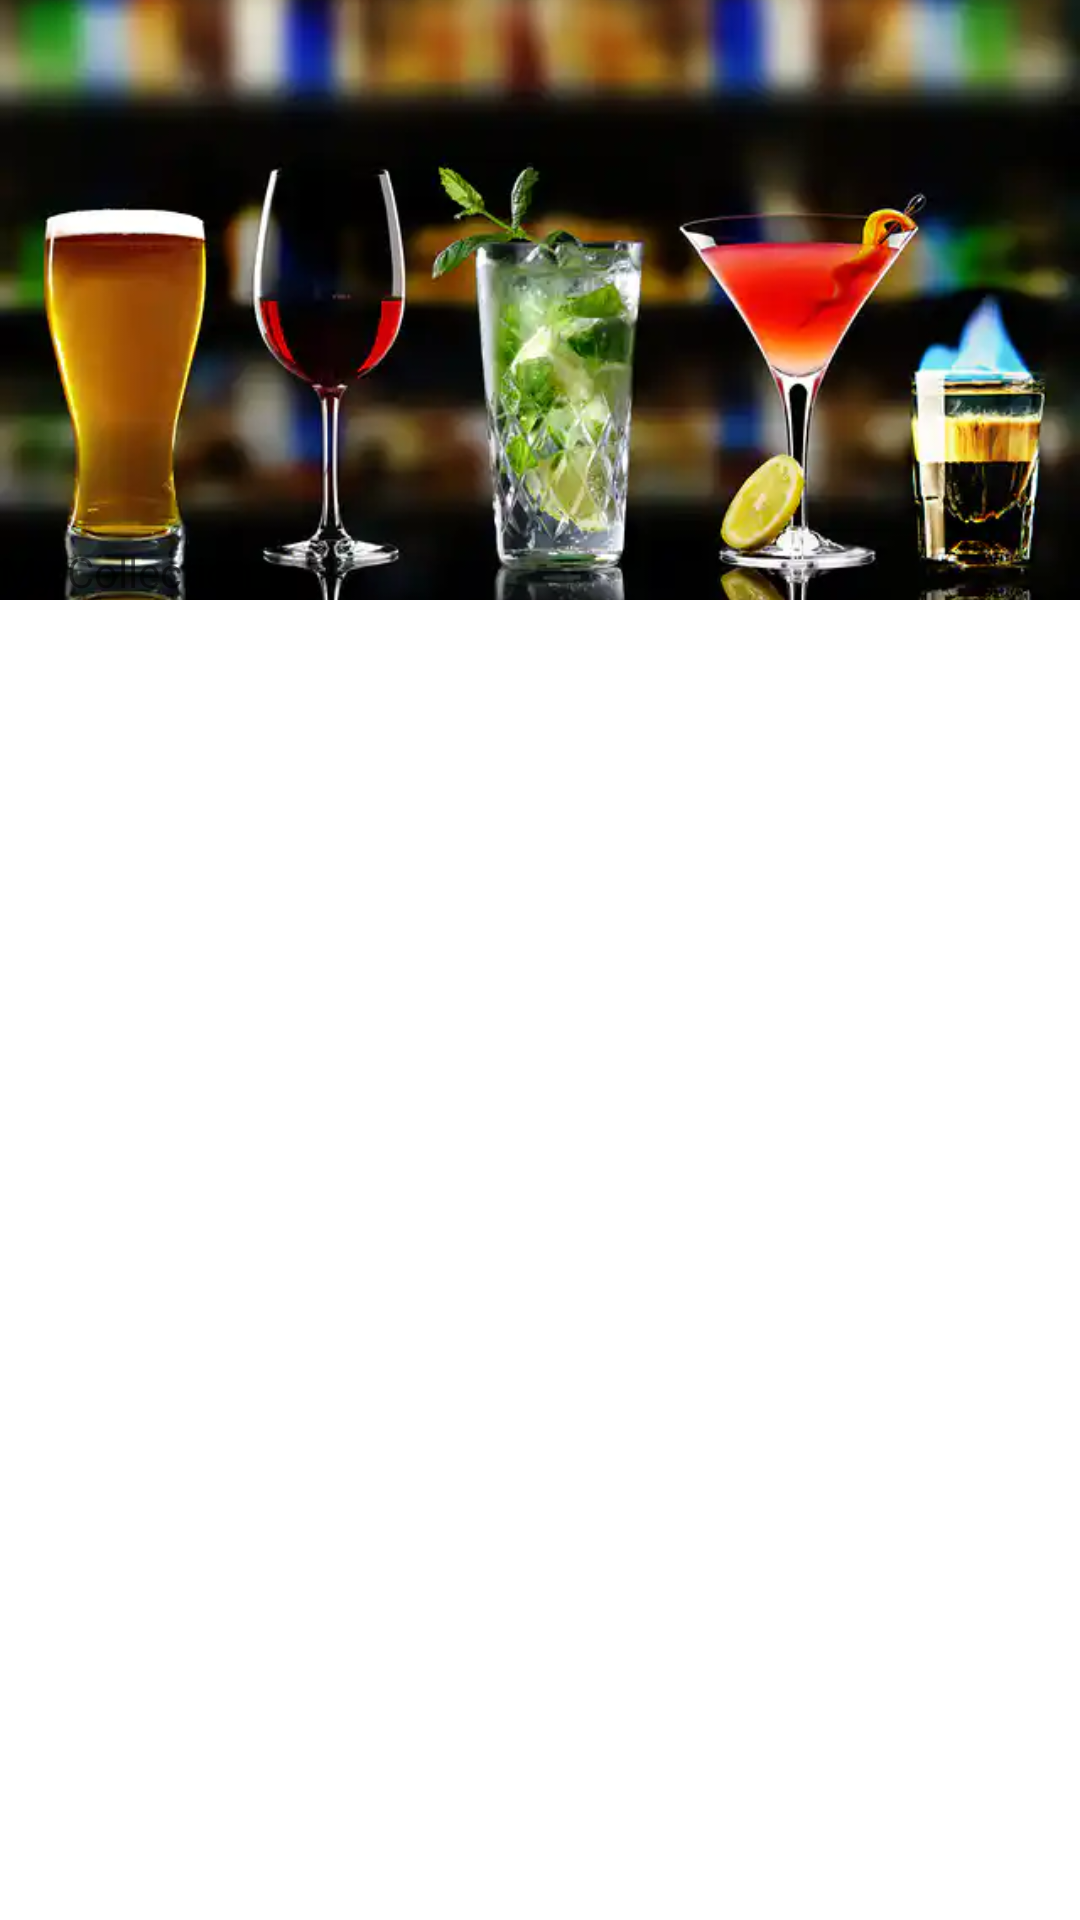

The Android layout XML behind this screen, and the referenced resources:
<!-- AndroidManifest.xml: application theme Theme.RestaurantApp -->
<!-- res/layout/header_background.xml -->
<?xml version="1.0" encoding="utf-8"?>
<androidx.constraintlayout.widget.ConstraintLayout xmlns:android="http://schemas.android.com/apk/res/android"
    xmlns:app="http://schemas.android.com/apk/res-auto"
    xmlns:tools="http://schemas.android.com/tools"
    android:layout_width="match_parent"
    android:layout_height="match_parent">

    <FrameLayout
        android:layout_width="match_parent"
        android:layout_height="200dp"
        app:layout_constraintEnd_toEndOf="parent"
        app:layout_constraintStart_toStartOf="parent"
        app:layout_constraintTop_toTopOf="parent">

        <ImageView
            android:id="@+id/imageView"
            android:layout_width="match_parent"
            android:layout_height="200dp"
            android:scaleType="centerCrop"
            app:srcCompat="@drawable/drinks" />

        <TextView
            android:layout_width="match_parent"
            android:layout_height="wrap_content"
            android:layout_gravity="bottom"
            android:text="My Collection" />

    </FrameLayout>

</androidx.constraintlayout.widget.ConstraintLayout>
<!-- resources referenced by this layout -->
<resources>
  <!-- drawable drinks: webp bitmap (drawable, 16870 bytes) -->
  <style name="Theme.RestaurantApp" parent="Theme.MaterialComponents.DayNight.DarkActionBar">
          
          <item name="colorPrimary">#302C2C</item>
          <item name="colorPrimaryVariant">@color/black</item>
          <item name="colorOnPrimary">@color/white</item>
          
          <item name="colorSecondary">@color/teal_200</item>
          <item name="colorSecondaryVariant">@color/teal_700</item>
          <item name="colorOnSecondary">@color/black</item>
          
          <item name="android:statusBarColor" tools:targetApi="l">?attr/colorPrimaryVariant</item>
          
      </style>
  <color name="black">#FF000000</color>
  <color name="white">#FFFFFFFF</color>
  <color name="teal_200">#FF03DAC5</color>
  <color name="teal_700">#FF018786</color>
</resources>
